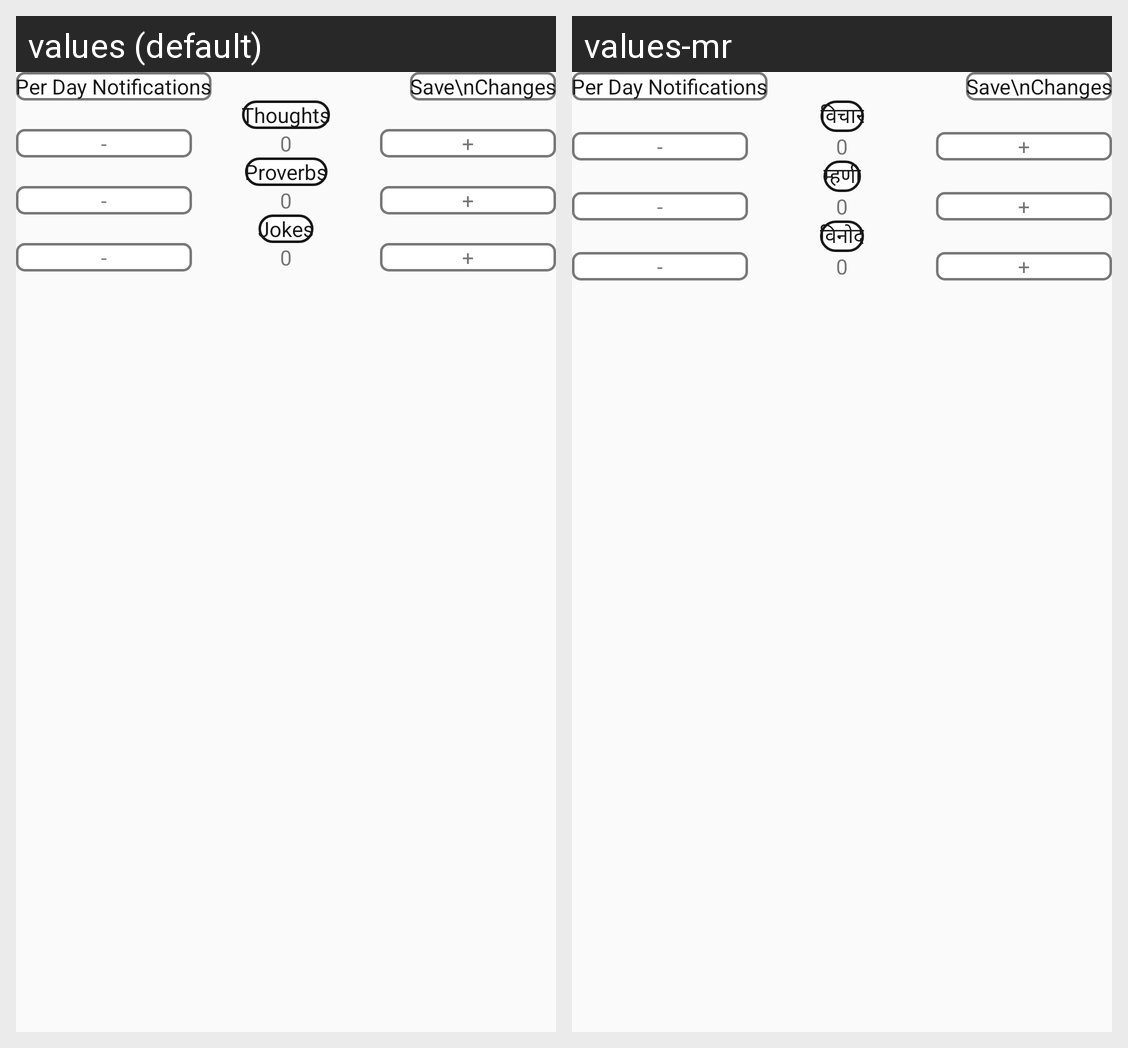

This grid shows one Android layout under two languages. Give, for every string resource on the screen, its name, the default text and each shown locale's text.
Android screen res/layout/settings_fragment.xml rendered under 2 locales, left to right: values (default), values-mr. Device: Nexus 5 (rendered at 1080×1920; each locale shown at half size, 540×960, under a caption strip naming it); theme Theme.MyApp1.
Strings drawn on this screen, with the default value and each locale's value (text and hints the layout hard-codes, and strings that could not be matched under every locale, appear in the picture but are not listed):

thoughtsText
  values: Thoughts
  values-mr: विचार

proverbsText
  values: Proverbs
  values-mr: म्‍हणी

jokesText
  values: Jokes
  values-mr: विनोद
